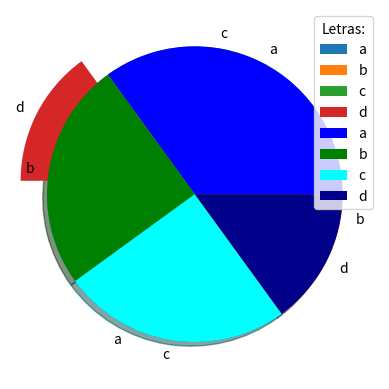

The matplotlib source for this figure:
#!/usr/bin/env python
# coding: utf-8

# In[ ]:


import matplotlib.pyplot as plt
import numpy as np


# In[ ]:


y = np.array([35, 25, 25, 15])

nomes = ["a", 'b', 'c', 'd']
afastamento = [0,0,0,0.2]

plt.pie(y, labels=nomes, explode=afastamento, startangle = 180) # gira o grafico
plt.show() 


# In[50]:


y = np.array([35, 25, 25, 15])

nomes = ["a", 'b', 'c', 'd']
cores = ["blue", "Green", "cyan", "DarkBlue"]

plt.pie(y, shadow = True, colors=cores, labels=nomes)
plt.legend(title = "Letras:")
plt.show() 

